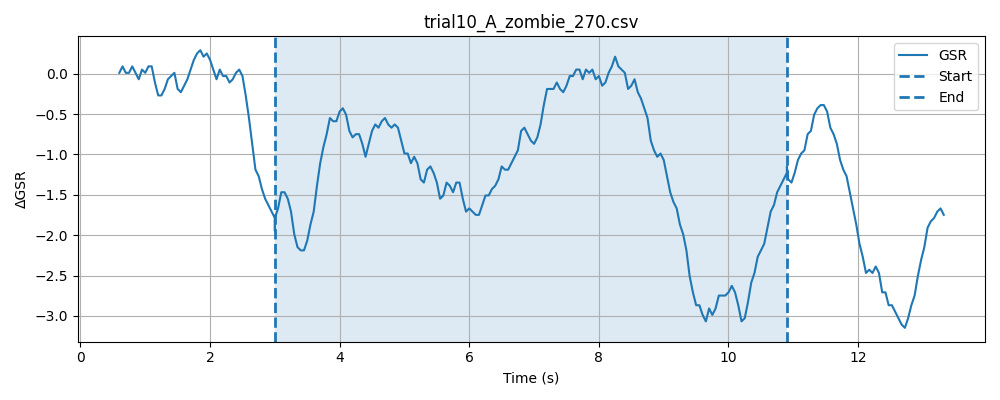

Source data for this figure (header and first rows):
timestamp, elapsed_sec, gsr_raw, phase
1777617816, 0.0007486, 1295, baseline
1777617816, 0.05093, 1297, baseline
1777617816, 0.1009, 1296, baseline
1777617816, 0.151, 1294, baseline
1777617816, 0.2011, 1296, baseline
1777617817, 0.2511, 1295, baseline
1777617817, 0.3011, 1293, baseline
1777617817, 0.3511, 1296, baseline
1777617817, 0.4012, 1297, baseline
1777617817, 0.4512, 1296, baseline
1777617817, 0.5012, 1298, baseline
1777617817, 0.5512, 1298, baseline
1777617817, 0.6014, 1295, baseline
1777617817, 0.651, 1295, baseline
1777617817, 0.701, 1295, baseline
1777617817, 0.7511, 1296, baseline
1777617817, 0.8012, 1297, baseline
1777617817, 0.8513, 1298, baseline
1777617817, 0.9014, 1296, baseline
1777617817, 0.9514, 1293, baseline
1777617817, 1.001, 1294, baseline
1777617817, 1.051, 1294, baseline
1777617817, 1.101, 1295, baseline
1777617817, 1.151, 1295, baseline
1777617817, 1.201, 1294, baseline
1777617818, 1.251, 1297, baseline
1777617818, 1.301, 1295, baseline
1777617818, 1.351, 1296, baseline
1777617818, 1.401, 1296, baseline
1777617818, 1.451, 1294, baseline
1777617818, 1.502, 1293, baseline
1777617818, 1.552, 1296, baseline
1777617818, 1.602, 1295, baseline
1777617818, 1.652, 1299, baseline
1777617818, 1.702, 1296, baseline
1777617818, 1.752, 1293, baseline
1777617818, 1.802, 1294, baseline
1777617818, 1.852, 1295, baseline
1777617818, 1.902, 1297, baseline
1777617818, 1.952, 1298, baseline
1777617818, 2.002, 1297, baseline
1777617818, 2.052, 1298, baseline
1777617818, 2.102, 1293, baseline
1777617818, 2.152, 1295, baseline
1777617818, 2.202, 1295, baseline
1777617819, 2.252, 1296, baseline
1777617819, 2.302, 1297, baseline
1777617819, 2.352, 1298, baseline
1777617819, 2.402, 1297, baseline
1777617819, 2.452, 1295, baseline
1777617819, 2.502, 1295, baseline
1777617819, 2.552, 1296, baseline
1777617819, 2.602, 1294, baseline
1777617819, 2.652, 1293, baseline
1777617819, 2.702, 1291, baseline
1777617819, 2.752, 1296, baseline
1777617819, 2.802, 1294, baseline
1777617819, 2.852, 1295, baseline
1777617819, 2.902, 1297, baseline
1777617819, 2.952, 1297, baseline
... 227 more rows
